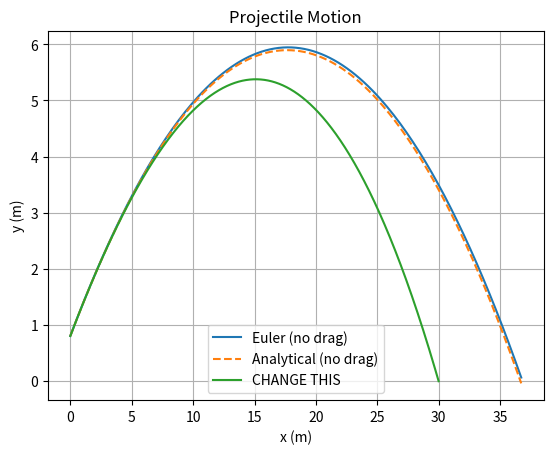

This chart was generated by the following Python code:
import matplotlib.pyplot as plt
import numpy as np
import math

#############
# QUESTION 1 
#############

N = 21 # group number
m = (40+N) * 1e-3 # mass of tennis ball
g = 9.81 # gravitational acceleration
Cd = 0.5 # drag coefficient
p = 1.2 # density of air
A = (40-N) * 1e-4 # cross sectional area of the ball

# initial conditions and checking values
Hball = 0.8 # initial height of the ball
L = 11.9 # distance from the baseline to the net
Hnet = 0.9 # net height

alpha = np.radians(30) # angle in radians - should be changed based on initial conditions
# alpha = np.degrees(45)
V = 20 # initial velocity - should be changed based on intial conditions

# variables that change with time
x = 0 # x component of the position vector
y = Hball # y component of the position vector
vxOft = V * np.cos(alpha) # x component of the velocity at time t
vyOft = V * np.sin(alpha) # y component of the velocity at time t
speed = np.sqrt(vxOft**2 + vyOft**2)

# time variables
t = 0 # intialises time 
h = 0.01 # timestep

# intial solution
"""
while y > 0:

    speed = math.sqrt(vxOft**2 + vyOft**2)

    ax = -(Cd * p * A / (2 * m)) * speed * vxOft
    ay = -g - (Cd * p * A / (2 * m)) * speed * vyOft

    vxOft = vxOft + h * ax
    vyOft = vyOft + h * ay

    x = x + h * vxOft
    y = y + h * vyOft

    t = t + h
"""


# -------------------

# function defining the ODE system
def derivatives(state):
    x, y, vx, vy = state

    speed = math.sqrt(vx**2 + vy**2)

    ax = -(Cd * p * A / (2 * m)) * speed * vx
    ay = -g - (Cd * p * A / (2 * m)) * speed * vy

    dxdt = vx
    dydt = vy

    return dxdt, dydt, ax, ay

# drag-free derivatives (for analytical comparison)
def derivativesNoDrag(state):
    x, y, vx, vy = state
    dxdt = vx
    dydt = vy
    dvxdt = 0
    dvydt = -g
    return dxdt, dydt, dvxdt, dvydt

# Eulers step function 
def eulerStep(state, h):
    dxdt, dydt, dvxdt, dvydt = derivatives(state)

    x, y, vx, vy = state

    xNew  = x  + h * dxdt
    yNew  = y  + h * dydt
    vxNew = vx + h * dvxdt
    vyNew = vy + h * dvydt

    return xNew, yNew, vxNew, vyNew

# Euler step without drag
def eulerStepNoDrag(state, h):
    dxdt, dydt, dvxdt, dvydt = derivativesNoDrag(state)
    x, y, vx, vy = state
    xNew  = x  + h * dxdt
    yNew  = y  + h * dydt
    vxNew = vx + h * dvxdt
    vyNew = vy + h * dvydt
    return xNew, yNew, vxNew, vyNew

# -------------------
# Q1: Drag-free numerical vs analytical solution

stateNoDrag = (0, Hball, V * np.cos(alpha), V * np.sin(alpha))
trajectoryNoDrag = []
timeVals = []

t = 0
while stateNoDrag[1] > 0:
    trajectoryNoDrag.append(stateNoDrag)
    timeVals.append(t)
    stateNoDrag = eulerStepNoDrag(stateNoDrag, h)
    t += h

xNum = np.array([s[0] for s in trajectoryNoDrag])
yNum = np.array([s[1] for s in trajectoryNoDrag])

# analytical solution
timeVals = np.array(timeVals)
xExact = V * np.cos(alpha) * timeVals
yExact = Hball + V * np.sin(alpha) * timeVals - 0.5 * g * timeVals**2

# drag trajectory calculation (unchanged)
state = (x, y, vxOft, vyOft)

while state[1] > 0:
    state = eulerStep(state, h)


# print final x and y
print("Final position: x =", state[0], "y =", state[1])

trajectory = []
state = (x, y, vxOft, vyOft)

while state[1] > 0:
    trajectory.append(state)
    state = eulerStep(state, h)

# convert to arrays
xVals = [s[0] for s in trajectory]
yVals = [s[1] for s in trajectory]

plt.figure()
plt.plot(xNum, yNum, label="Euler (no drag)")
plt.plot(xExact, yExact, '--', label="Analytical (no drag)")
plt.xlabel("x (m)")
plt.ylabel("y (m)")
plt.title("Comparison of numerical and analytical solutions (no drag)")
plt.legend()
plt.grid(True)
plt.savefig("Question1.png")




#############
# QUESTION 2 
#############


# new parameters for question 2
T = 1.5 # final time 
dt = 0.001 # timestep 


# initial conditions

t = 0
x = 0
y = Hball
vx = V*math.cos(alpha)
vy = V*math.sin(alpha)

xListQuestion2 = [x]
yListQuestion2 = [y]


# Forward Euler scheme

while y > 0:
    v = math.sqrt(vx**2 + vy**2)

    ax = -(0.5*Cd*p*A/m)*v*vx
    ay = -g - (0.5*Cd*p*A/m)*v*vy

    x = x + dt*vx
    y = y + dt*vy

    vx = vx + dt*ax
    vy = vy + dt*ay

    xListQuestion2.append(x)
    yListQuestion2.append(y)

# Plot trajectory

plt.plot(xListQuestion2, yListQuestion2, label = "CHANGE THIS")
plt.xlabel('x (m)')
plt.ylabel('y (m)')
plt.title('Projectile Motion')
plt.legend()
plt.grid(True)
plt.savefig("Question2.png")

